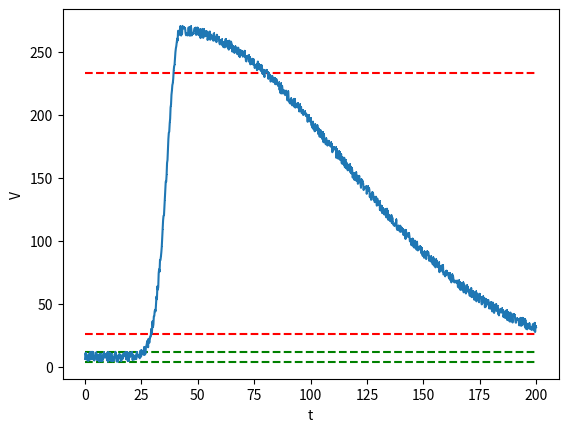

Generate this figure with matplotlib:
import numpy as np
import matplotlib.pyplot as plt
from scipy import stats
from scipy import integrate
from scipy import interpolate

#Fonksiyon

def f(t, t0, s_r, s_f,N):
    if t < t0:
        expo = N * np.exp(-(t - t0)**2 / (2 * (s_r ** 2)))
        return expo
    else:
        mix = N * np.exp(- (t - t0)**2 /s_f **2 )
        return mix

t = np.linspace(0, 200, 1024)
t0 = np.random.uniform(30, 50)
N = np.random.uniform(20, 500)
s_r = np.random.uniform(5.5, 6.5)
#s_f = np.random.uniform(23, 102)
s_f = np.random.uniform(98, 102)
print("N:", N, "\nN%10:", N * 0.1, "\nN%90:", N * 0.9, "\ns_r:", s_r, "\ns_f:", s_f)

########

y = np.array([f(i, t0, s_r, s_f, N) for i in t])
noise = np.random.uniform(4, 12, 1024)
peak = noise + y

#np.savetxt('noise.csv', noise, delimiter=',')
np.savetxt('gaussian.csv', peak, delimiter=',')




########

# t degerlerinin bulunmasi

t1 = t[np.where(np.logical_and(peak < N * 0.1, t < t0))][-1]
t2 = t[np.where(np.logical_and(peak < N * 0.9, t < t0))][-1]
t3 = t[np.where(np.logical_and(peak > N * 0.9, t > t0))][-1]
t4 = t[np.where(np.logical_and(peak > N * 0.1, t > t0))][-1]

print(f"t1: {t1}\nt2: {t2}\nt0: {t0}\nt3: {t3}\nt4: {t4}")

#Integral

f_lambda = lambda x: f(x, t0, s_r, s_f, N)
integral, error = integrate.quad(f_lambda, t0, t4)
integral2, error2 = integrate.quad(f_lambda, t1, t4)
print("integral_t0_t4:", integral)
print("integral_t1_t4:", integral2)
print("integral_oranlari:", integral/integral2)

#Time

delta_rise = t2 - t1
delta_fall = t4 - t3

print("delta_rise:", delta_rise, "\ndelta_fall:", delta_fall)

# % degerlerin cizimi

plt.plot([t[0], t[-1]], [N * 0.1, N * 0.1], 'r--', label='N%10')
plt.plot([t[0], t[-1]], [N * 0.9, N * 0.9], 'r--', label='N%90')

#noise alt/ust cizimi

plt.plot([t[0], t[-1]], [4, 4], 'g--', label='y = 4')
plt.plot([t[0], t[-1]], [12, 12], 'g--', label='y = 12')

#plt.plot(t, y = f(t, t0, s_r, s_f, N), 'b--', marker=',')
plt.plot (t, peak, marker=',')
plt.xlabel('t')
plt.ylabel('V')

plt.show()

#https://ravenfo.com/2021/07/11/normal-dagilim-python-normallik-testi/
#bak 

""" s_f =23<27
0.731
0.762
0.751
0.753
0.756
0.754
0.741
0.748
0.761
0.735
"""
"""s_f = 48<52
0.848
0.868
0.861
0.858
0.855
0.859
0.860
0.849
0.854
0.863
"""
"""s_f = 98<102
0.923
0.918
0.920
0.927
0.924
0.919
0.924
0.921
0.923
0.917
"""
